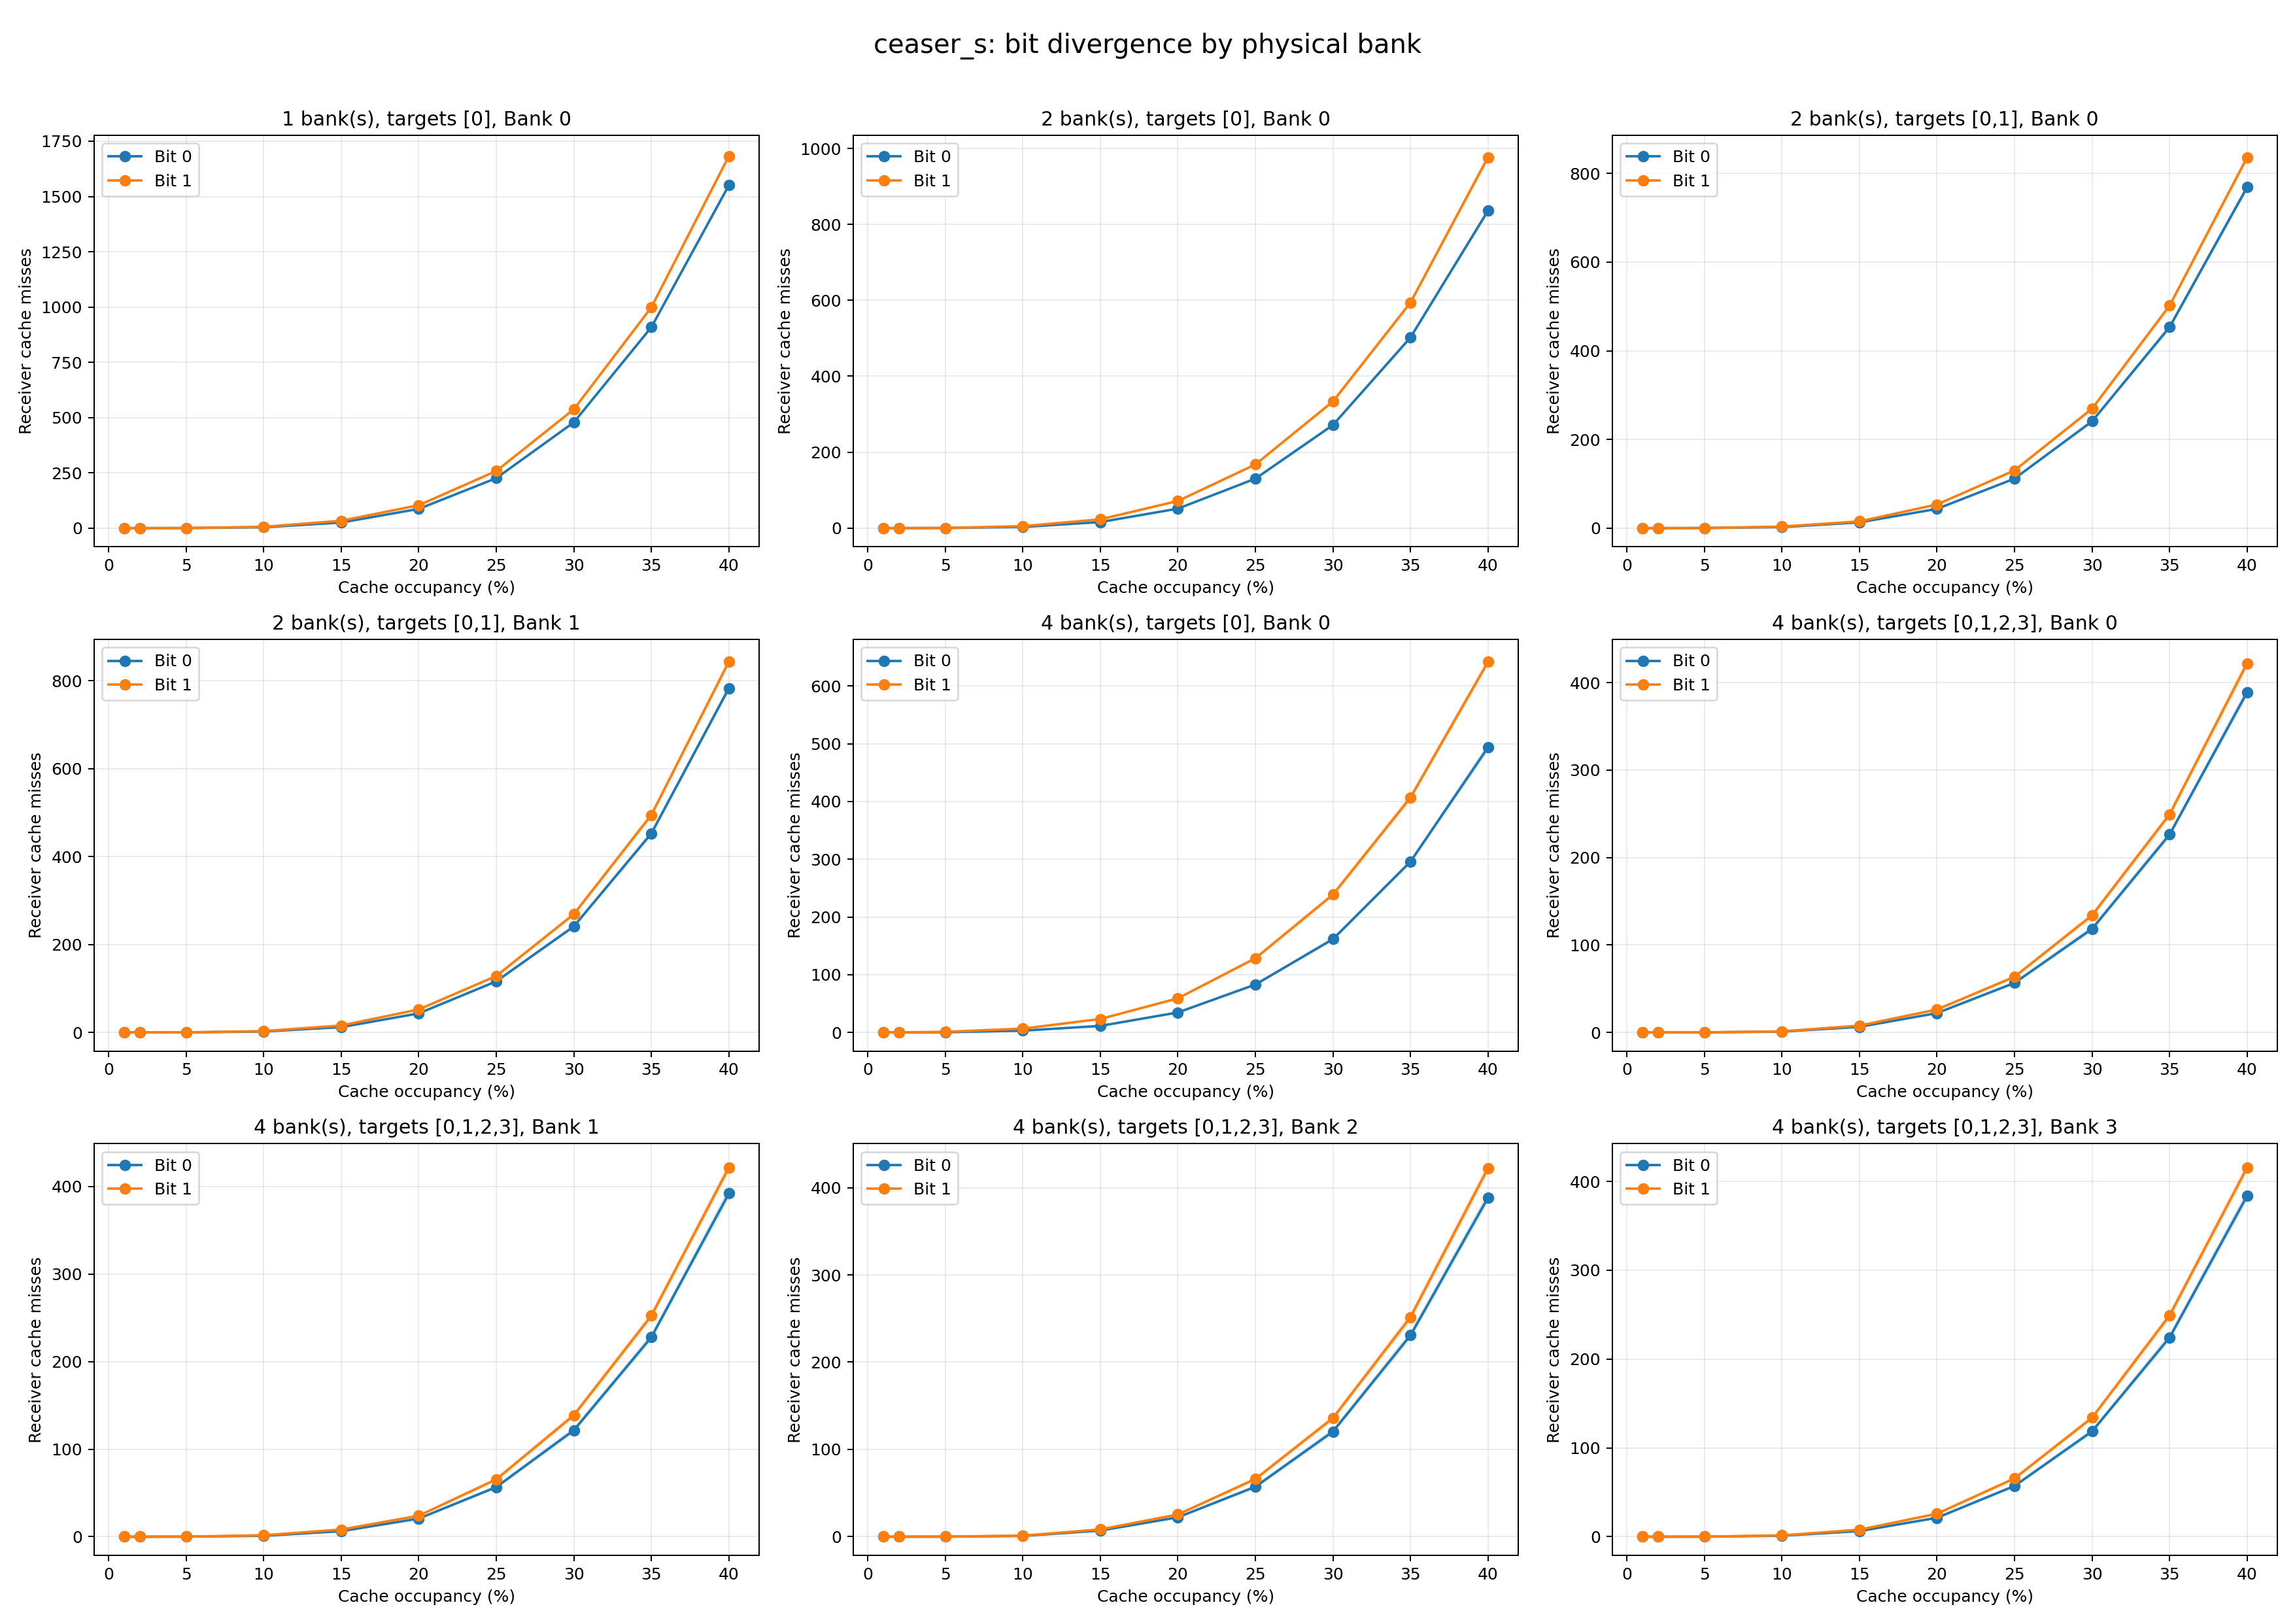

Data behind this chart, as committed beside it:
cache, num_banks, target_banks, bank, occupancy_pct, bit0_mean_misses, bit0_ci95, bit1_mean_misses, bit1_ci95, raw_delta_of_means
ceaser_s, 1, 0, 0, 1, 0.0, 0.0, 0.0, 0.0, 0.0
ceaser_s, 1, 0, 0, 2, 0.0, 0.0, 0.02, 0.02758, 0.02
ceaser_s, 1, 0, 0, 5, 0.22, 0.0948, 0.33, 0.1338, 0.11
ceaser_s, 1, 0, 0, 10, 3.8, 0.4414, 5.89, 0.6032, 2.09
ceaser_s, 1, 0, 0, 15, 25.15, 1.354, 33.22, 1.668, 8.07
ceaser_s, 1, 0, 0, 20, 86.73, 2.452, 103.6, 3.133, 16.85
ceaser_s, 1, 0, 0, 25, 225.9, 4.01, 258.3, 4.056, 32.41
ceaser_s, 1, 0, 0, 30, 478.3, 6.217, 537.4, 5.844, 59.08
ceaser_s, 1, 0, 0, 35, 908.6, 8.922, 998.9, 8.022, 90.24
ceaser_s, 1, 0, 0, 40, 1551, 11.74, 1683, 10.42, 132
ceaser_s, 2, 0, 0, 1, 0.0, 0.0, 0.02, 0.02758, 0.02
ceaser_s, 2, 0, 0, 2, 0.0, 0.0, 0.05, 0.06459, 0.05
ceaser_s, 2, 0, 0, 5, 0.18, 0.08975, 0.38, 0.13, 0.2
ceaser_s, 2, 0, 0, 10, 3.05, 0.4763, 5.11, 0.4474, 2.06
ceaser_s, 2, 0, 0, 15, 15.9, 1.026, 23.1, 1.343, 7.2
ceaser_s, 2, 0, 0, 20, 51.21, 1.985, 71.43, 2.093, 20.22
ceaser_s, 2, 0, 0, 25, 130.2, 2.942, 167.6, 3.45, 37.41
ceaser_s, 2, 0, 0, 30, 271.5, 4.268, 333.6, 5.021, 62.13
ceaser_s, 2, 0, 0, 35, 502.1, 5.873, 594.1, 6.081, 91.99
ceaser_s, 2, 0, 0, 40, 836.0, 7.634, 976.9, 9.252, 140.9
ceaser_s, 2, 0,1, 0, 1, 0.0, 0.0, 0.0, 0.0, 0.0
ceaser_s, 2, 0,1, 0, 2, 0.0, 0.0, 0.0, 0.0, 0.0
ceaser_s, 2, 0,1, 0, 5, 0.18, 0.1019, 0.15, 0.0853, -0.03
ceaser_s, 2, 0,1, 0, 10, 2.28, 0.3707, 3.39, 0.4652, 1.11
ceaser_s, 2, 0,1, 0, 15, 12.97, 0.9716, 15.13, 0.9927, 2.16
ceaser_s, 2, 0,1, 0, 20, 43.34, 1.615, 53.28, 1.886, 9.94
ceaser_s, 2, 0,1, 0, 25, 111.6, 2.697, 130.2, 3.038, 18.56
ceaser_s, 2, 0,1, 0, 30, 240.8, 4.125, 269.4, 4.661, 28.54
ceaser_s, 2, 0,1, 0, 35, 453.4, 6.71, 501.9, 5.745, 48.53
ceaser_s, 2, 0,1, 0, 40, 769.0, 8.241, 836.4, 8.173, 67.4
ceaser_s, 2, 0,1, 1, 1, 0.0, 0.0, 0.0, 0.0, 0.0
ceaser_s, 2, 0,1, 1, 2, 0.0, 0.0, 0.0, 0.0, 0.0
ceaser_s, 2, 0,1, 1, 5, 0.06, 0.05445, 0.11, 0.06764, 0.05
ceaser_s, 2, 0,1, 1, 10, 2.05, 0.3904, 2.94, 0.4551, 0.89
ceaser_s, 2, 0,1, 1, 15, 11.97, 0.8285, 15.7, 1.096, 3.73
ceaser_s, 2, 0,1, 1, 20, 43.22, 1.831, 52.26, 2.146, 9.04
ceaser_s, 2, 0,1, 1, 25, 116.1, 3.082, 128.3, 3.08, 12.2
ceaser_s, 2, 0,1, 1, 30, 241.1, 4.942, 268.9, 4.886, 27.82
ceaser_s, 2, 0,1, 1, 35, 452.5, 6.476, 494.6, 6.829, 42.11
ceaser_s, 2, 0,1, 1, 40, 783, 8.538, 843.5, 8.014, 60.59
ceaser_s, 4, 0, 0, 1, 0.03, 0.04365, 0.07, 0.05746, 0.04
ceaser_s, 4, 0, 0, 2, 0.02, 0.02758, 0.17, 0.08383, 0.15
ceaser_s, 4, 0, 0, 5, 0.24, 0.1047, 0.98, 0.2103, 0.74
ceaser_s, 4, 0, 0, 10, 3.04, 0.4261, 6.52, 0.6055, 3.48
ceaser_s, 4, 0, 0, 15, 11.22, 0.7961, 23.27, 1.145, 12.05
ceaser_s, 4, 0, 0, 20, 34.53, 1.567, 59.01, 1.98, 24.48
ceaser_s, 4, 0, 0, 25, 82.89, 2.325, 128.5, 2.814, 45.57
ceaser_s, 4, 0, 0, 30, 161.5, 3.558, 238.7, 4.469, 77.11
ceaser_s, 4, 0, 0, 35, 295.8, 3.891, 406.9, 6.394, 111.1
ceaser_s, 4, 0, 0, 40, 493.8, 7.198, 641.9, 6.649, 148.1
ceaser_s, 4, 0,1,2,3, 0, 1, 0.0, 0.0, 0.0, 0.0, 0.0
ceaser_s, 4, 0,1,2,3, 0, 2, 0.0, 0.0, 0.0, 0.0, 0.0
ceaser_s, 4, 0,1,2,3, 0, 5, 0.02, 0.02758, 0.15, 0.098, 0.13
ceaser_s, 4, 0,1,2,3, 0, 10, 0.89, 0.2597, 1.15, 0.232, 0.26
ceaser_s, 4, 0,1,2,3, 0, 15, 6.32, 0.6197, 7.74, 0.7411, 1.42
ceaser_s, 4, 0,1,2,3, 0, 20, 22.06, 1.139, 26.2, 1.366, 4.14
ceaser_s, 4, 0,1,2,3, 0, 25, 56.59, 2.026, 63.59, 2.046, 7.0
ceaser_s, 4, 0,1,2,3, 0, 30, 118.4, 3.412, 133.9, 3.399, 15.46
ceaser_s, 4, 0,1,2,3, 0, 35, 226.2, 4.038, 249.3, 4.353, 23.08
ceaser_s, 4, 0,1,2,3, 0, 40, 389.0, 5.36, 422.1, 5.975, 33.13
... 30 more rows
